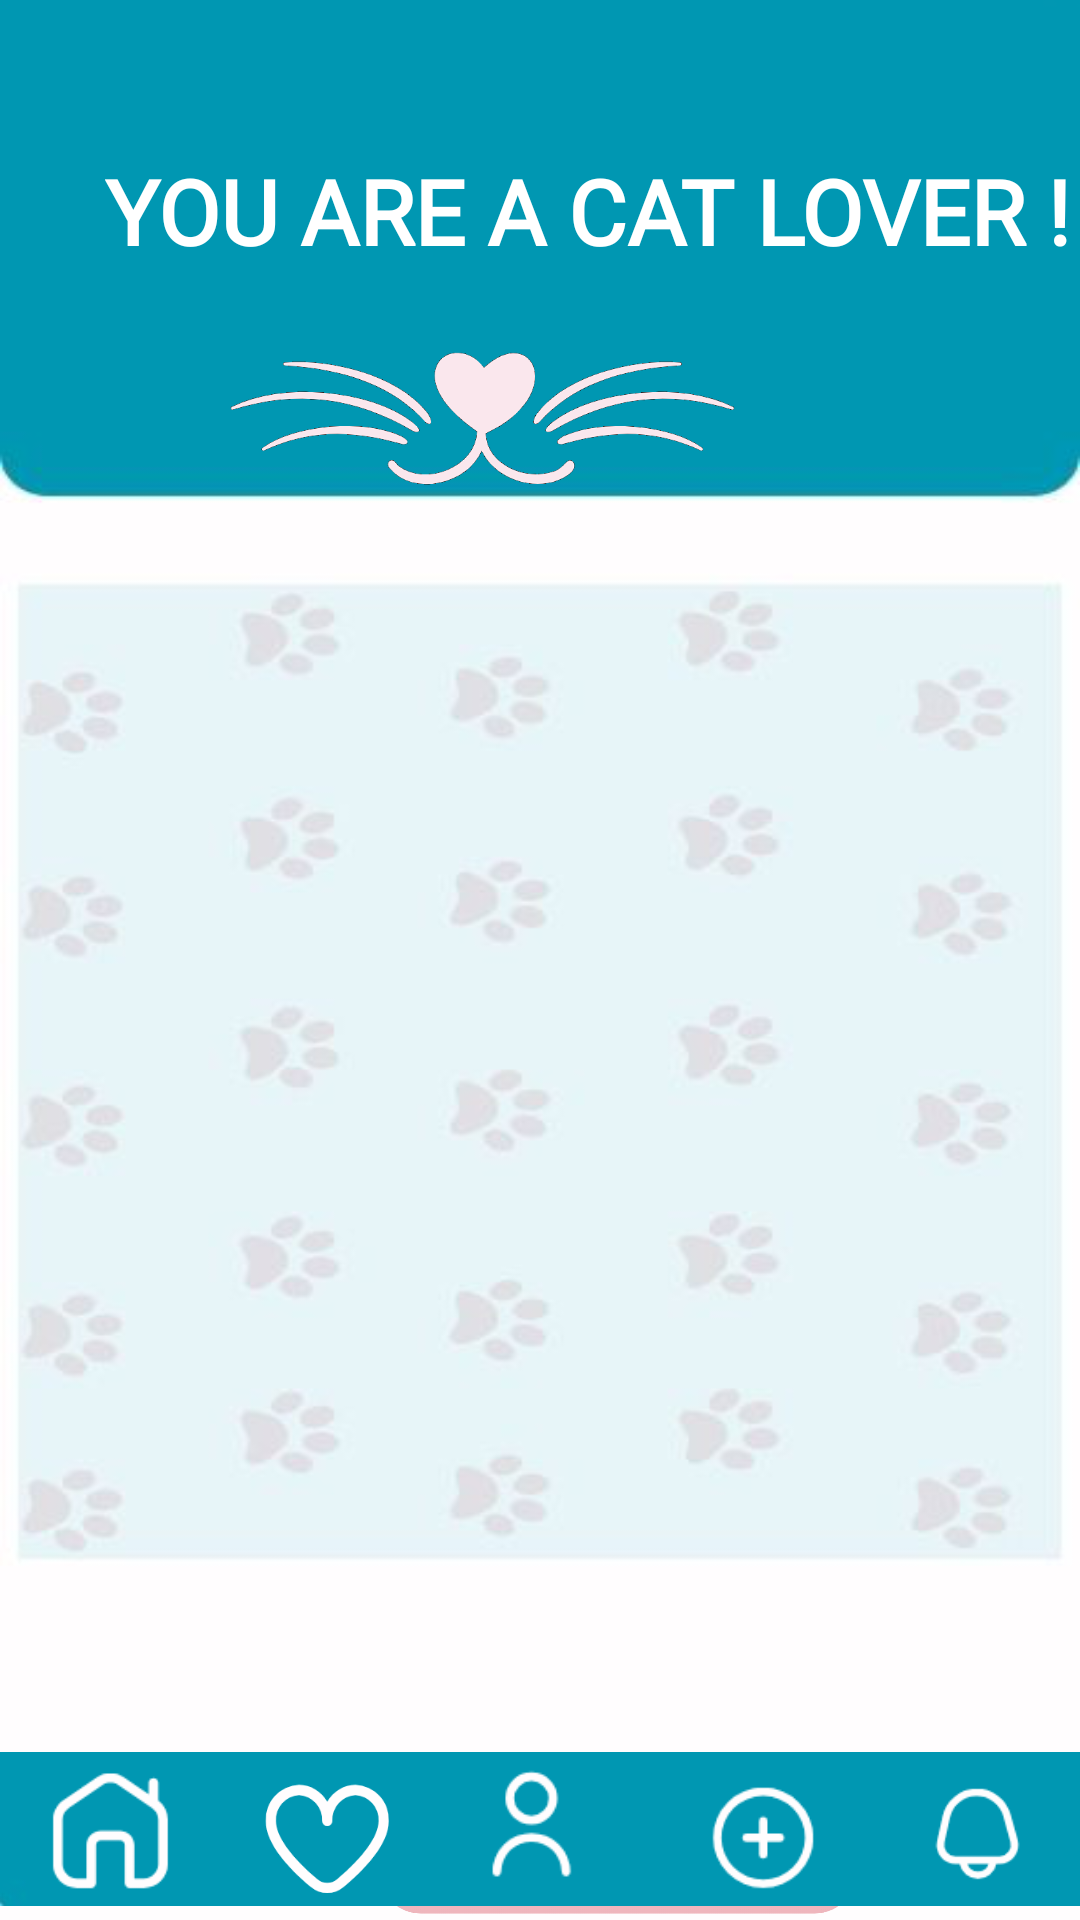

This screen was rendered from an Android layout file. Write that file and the resources it references.
<!-- AndroidManifest.xml: application theme Theme.PetAdoption -->
<!-- res/layout/activity_result.xml -->
<?xml version="1.0" encoding="utf-8"?>
<RelativeLayout xmlns:android="http://schemas.android.com/apk/res/android"
    xmlns:app="http://schemas.android.com/apk/res-auto"
    xmlns:tools="http://schemas.android.com/tools"
    android:layout_width="match_parent"
    android:layout_height="match_parent"
    android:background="@drawable/resultbg"
    tools:context=".ResultActivity">


    <ImageView
        android:id="@+id/meow"
        android:layout_width="match_parent"
        android:layout_height="375dp"
        android:layout_alignParentRight="true"
        android:layout_marginTop="240dp"
        android:layout_marginLeft="-30dp"
        app:srcCompat="@drawable/meow" />

    <ImageView
        android:id="@+id/white"
        android:layout_width="match_parent"
        android:layout_height="200dp"
        android:layout_alignParentRight="true"
        android:layout_marginTop="566dp"
        android:layout_marginRight="0dp"
        app:srcCompat="@drawable/white" />


    <TextView
        android:id="@+id/textView"
        android:layout_width="372dp"
        android:layout_height="wrap_content"
        android:layout_marginLeft="35dp"
        android:layout_marginTop="50dp"
        android:fontFamily="@font/codecpro"
        android:lineSpacingExtra="8dp"
        android:textStyle="bold"
        android:text="YOU ARE A CAT LOVER !"
        android:textColor="@color/white"
        android:textSize="30dp" />

    <ImageView
        android:id="@+id/caticon"
        android:layout_width="200dp"
        android:layout_height="200dp"
        android:layout_alignParentRight="true"
        android:layout_marginTop="40dp"
        android:layout_marginRight="96dp"
        app:srcCompat="@drawable/caticon" />


    <ImageView
        android:id="@+id/visitcats"
        android:layout_width="220dp"
        android:layout_height="170dp"
        android:layout_marginLeft="95dp"
        android:layout_marginTop="590dp"
        android:src="@drawable/visitcats" />


    <ImageView
        android:id="@+id/footer"
        android:layout_width="wrap_content"
        android:layout_height="wrap_content"
        android:layout_marginBottom="-18dp"
        android:layout_alignParentBottom="true"
        app:srcCompat="@drawable/footer" />

    <LinearLayout
        android:layout_width="match_parent"
        android:layout_height="wrap_content"
        android:orientation="horizontal"
        android:layout_alignParentBottom="true">

        <ImageView
            android:id="@+id/home"
            android:layout_width="60dp"
            android:layout_height="60dp"
            android:layout_weight="1"
            app:srcCompat="@drawable/home"
            android:clickable="true"/>

        <ImageView
            android:id="@+id/heart"
            android:layout_width="60dp"
            android:layout_height="60dp"
            android:layout_weight="1"
            app:srcCompat="@drawable/heart_button"
            android:clickable="true"/>

        <ImageView
            android:id="@+id/profile"
            android:layout_width="60dp"
            android:layout_height="60dp"
            android:layout_weight="1"
            app:srcCompat="@drawable/profile"
            android:clickable="true"/>

        <ImageView
            android:id="@+id/add"
            android:layout_width="60dp"
            android:layout_height="60dp"
            android:layout_weight="1"
            app:srcCompat="@drawable/add"
            android:clickable="true"/>

        <ImageView
            android:id="@+id/notification"
            android:layout_width="60dp"
            android:layout_height="60dp"
            android:layout_weight="1"
            app:srcCompat="@drawable/notification" />
    </LinearLayout>







</RelativeLayout>
<!-- resources referenced by this layout -->
<resources>
  <!-- drawable add: png bitmap (drawable, 1746 bytes) -->
  <!-- drawable caticon: png bitmap (drawable, 24291 bytes) -->
  <!-- drawable footer: jpg bitmap (drawable, 1688 bytes) -->
  <!-- drawable heart_button: png bitmap (drawable, 3724 bytes) -->
  <!-- drawable home: png bitmap (drawable, 1598 bytes) -->
  <!-- drawable notification: png bitmap (drawable, 1529 bytes) -->
  <!-- drawable profile: png bitmap (drawable, 1448 bytes) -->
  <!-- drawable resultbg: png bitmap (drawable, 73058 bytes) -->
  <!-- drawable visitcats: png bitmap (drawable, 17237 bytes) -->
  <!-- drawable white: png bitmap (drawable, 798 bytes) -->
  <style name="Theme.PetAdoption" parent="Base.Theme.PetAdoption" />
  <style name="Base.Theme.PetAdoption" parent="Theme.AppCompat.Light.NoActionBar">
          
          
      </style>
  <!-- not gathered from this repository: default colours our renderer supplied (Android Studio template values) -->
  <color name="white">#FFFFFFFF</color>
</resources>
